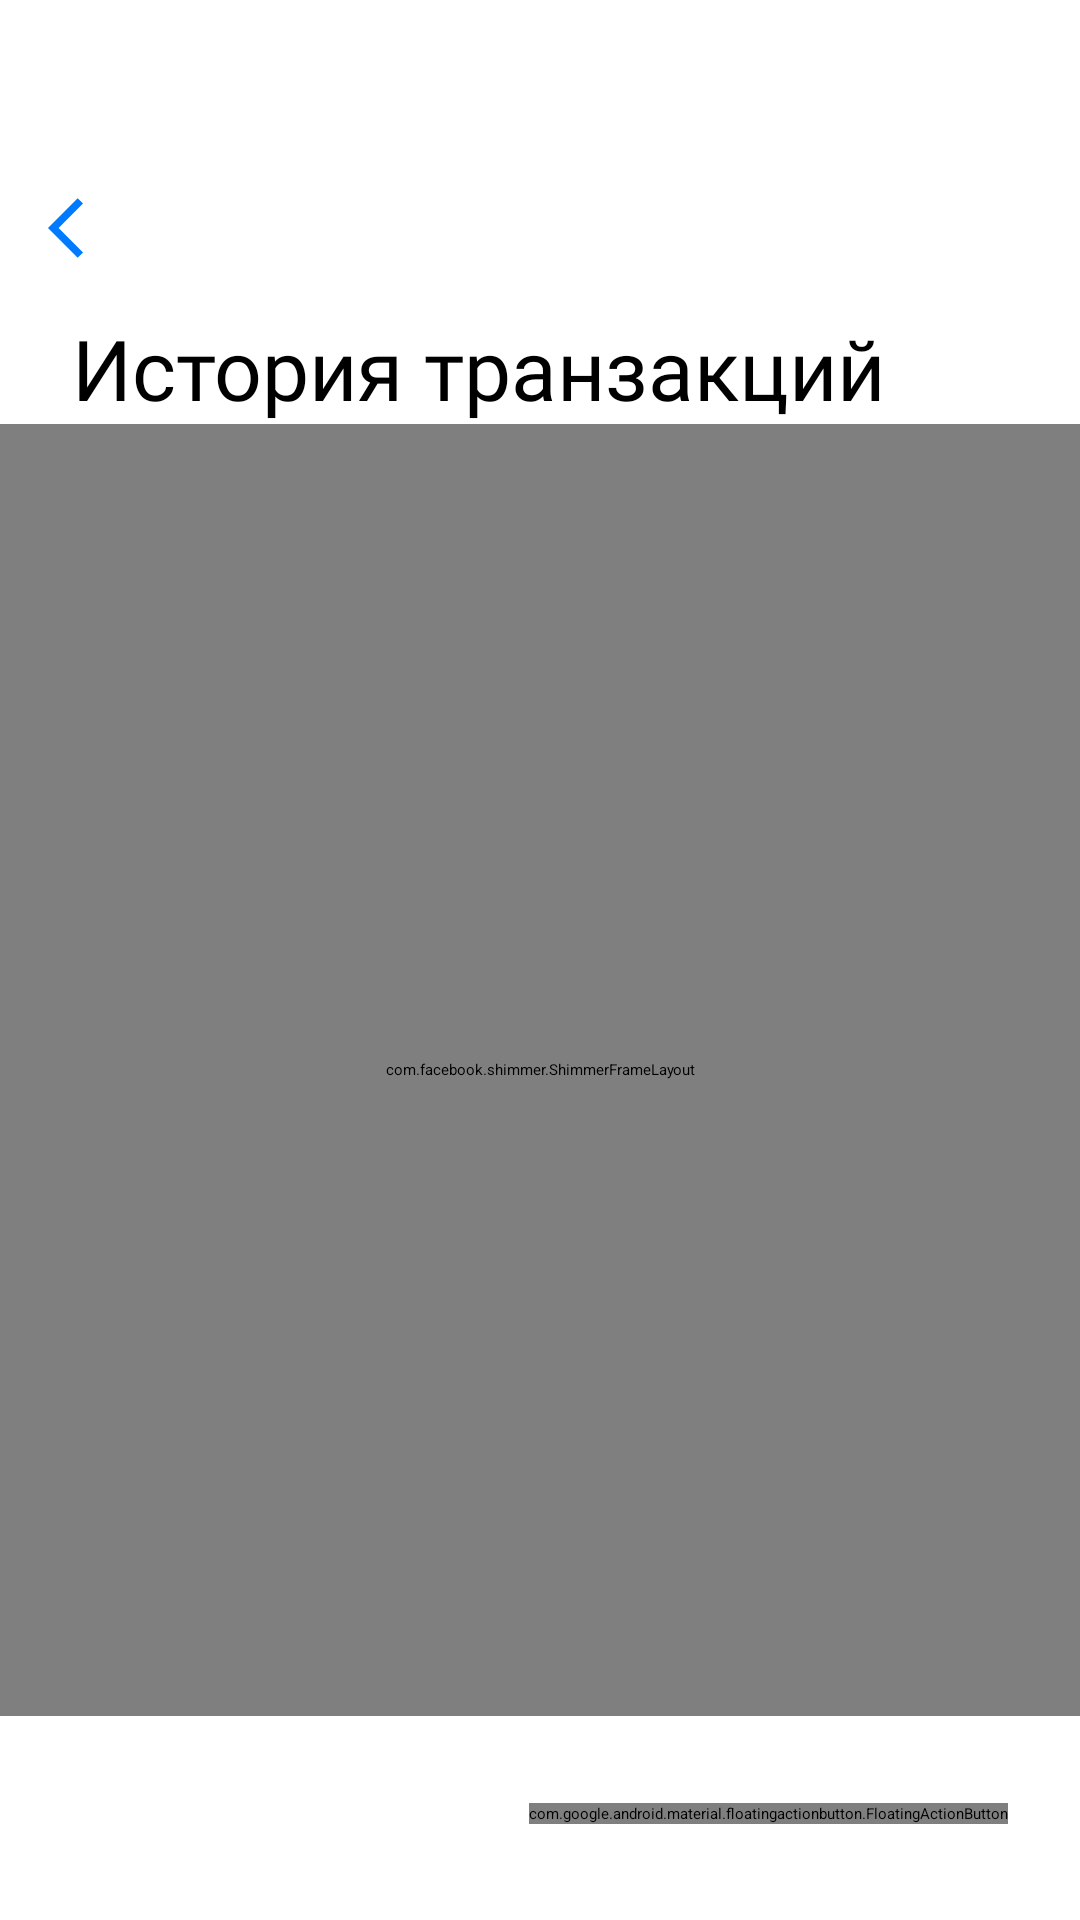

Write the Android layout XML for this screen, with the resource values it uses.
<!-- AndroidManifest.xml: application theme Theme.App.Starting -->
<!-- res/layout/fragment_transactions.xml -->
<androidx.constraintlayout.widget.ConstraintLayout xmlns:android="http://schemas.android.com/apk/res/android"
    xmlns:app="http://schemas.android.com/apk/res-auto"
    android:layout_width="match_parent"
    android:layout_height="match_parent"
    xmlns:tools="http://schemas.android.com/tools"
    android:background="@color/white">

    <ImageView
        android:id="@+id/iv_back_icon"
        android:layout_width="24dp"
        android:layout_height="24dp"
        android:layout_marginStart="@dimen/margin_16dp"
        android:layout_marginTop="64dp"
        android:src="@drawable/ic_back"
        app:layout_constraintEnd_toEndOf="parent"
        app:layout_constraintHorizontal_bias="0"
        app:layout_constraintStart_toStartOf="parent"
        app:layout_constraintBottom_toTopOf="@id/tv_transactions_title"
        app:layout_constraintTop_toTopOf="parent"/>

    <TextView
        android:id="@+id/tv_transactions_title"
        android:layout_width="wrap_content"
        android:layout_height="wrap_content"
        android:text="@string/transaction_history"
        android:fontFamily="@font/tinkoffsans_bold"
        android:textSize="28sp"
        android:textColor="@color/black"
        android:layout_marginTop="@dimen/margin_16dp"
        android:layout_marginStart="24dp"
        android:layout_marginBottom="@dimen/margin_8dp"
        app:layout_constraintHorizontal_bias="0.0"
        app:layout_constraintTop_toBottomOf="@id/iv_back_icon"
        app:layout_constraintStart_toStartOf="parent"
        app:layout_constraintEnd_toEndOf="parent" />

    <LinearLayout
        android:id="@+id/emptyStateView"
        android:layout_width="match_parent"
        android:layout_height="match_parent"
        android:orientation="vertical"
        android:gravity="center"
        android:visibility="gone"
        app:layout_constraintTop_toTopOf="parent"
        app:layout_constraintBottom_toBottomOf="parent">

        <TextView
            android:id="@+id/emptyStateText"
            android:layout_width="wrap_content"
            android:layout_height="wrap_content"
            android:text="@string/no_transactions_message"
            android:textSize="20sp"
            android:textColor="@color/hint_color"/>
    </LinearLayout>

    <androidx.recyclerview.widget.RecyclerView
        android:id="@+id/rv_transactions"
        android:layout_width="match_parent"
        android:layout_height="0dp"
        android:layout_marginBottom="@dimen/margin_8dp"
        android:paddingHorizontal="@dimen/margin_8dp"
        android:paddingTop="@dimen/margin_8dp"
        app:layout_constraintStart_toStartOf="parent"
        app:layout_constraintEnd_toEndOf="parent"
        app:layout_constraintBottom_toBottomOf="parent"
        app:layout_constraintTop_toBottomOf="@id/tv_transactions_title"
        tools:listitem="@layout/item_transaction"/>

    <com.google.android.material.floatingactionbutton.FloatingActionButton
        android:id="@+id/fab_add"
        android:layout_width="wrap_content"
        android:layout_height="wrap_content"
        android:layout_marginEnd="24dp"
        android:layout_marginBottom="32dp"
        android:contentDescription="@string/adding_transaction"
        android:src="@drawable/ic_add_transaction"
        app:maxImageSize="40dp"
        app:layout_constraintBottom_toBottomOf="parent"
        app:layout_constraintEnd_toEndOf="parent"
        app:tint="@color/black"
        app:backgroundTint="@color/yellow" />

    <com.facebook.shimmer.ShimmerFrameLayout
        android:id="@+id/shimmer_container"
        android:layout_width="match_parent"
        android:layout_height="0dp"
        android:visibility="visible"
        android:layout_marginBottom="68dp"
        app:layout_constraintStart_toStartOf="parent"
        app:layout_constraintEnd_toEndOf="parent"
        app:layout_constraintBottom_toBottomOf="parent"
        app:layout_constraintTop_toBottomOf="@id/tv_transactions_title">

        <LinearLayout
            android:layout_width="match_parent"
            android:layout_height="match_parent"
            android:orientation="vertical"
            android:paddingHorizontal="8dp"
            android:paddingTop="8dp">

            <include layout="@layout/item_transaction_shimmer"/>
            <include layout="@layout/item_transaction_shimmer"/>
            <include layout="@layout/item_transaction_shimmer"/>
            <include layout="@layout/item_transaction_shimmer"/>
        </LinearLayout>
    </com.facebook.shimmer.ShimmerFrameLayout>

</androidx.constraintlayout.widget.ConstraintLayout>
<!-- res/layout/item_transaction.xml (included above) -->
<?xml version="1.0" encoding="utf-8"?>
<androidx.cardview.widget.CardView xmlns:android="http://schemas.android.com/apk/res/android"
    xmlns:app="http://schemas.android.com/apk/res-auto"
    android:layout_width="match_parent"
    android:layout_height="wrap_content"
    xmlns:tools="http://schemas.android.com/tools"
    android:layout_margin="8dp"
    app:cardCornerRadius="20dp"
    app:cardElevation="8dp">

    <androidx.constraintlayout.widget.ConstraintLayout
        android:layout_width="match_parent"
        android:layout_height="wrap_content"
        android:padding="16dp">

        <ImageView
            android:id="@+id/iv_image"
            android:layout_width="46dp"
            android:layout_height="46dp"
            android:scaleType="centerCrop"
            android:src="@drawable/photo_profile"
            android:elevation="2dp"
            app:layout_constraintHorizontal_bias="0.0"
            app:layout_constraintTop_toTopOf="parent"
            app:layout_constraintBottom_toBottomOf="parent"
            app:layout_constraintStart_toStartOf="parent"
            app:layout_constraintEnd_toEndOf="parent">
        </ImageView>

        <TextView
            android:id="@+id/tvCategory"
            android:layout_width="wrap_content"
            android:layout_height="wrap_content"
            android:layout_marginTop="@dimen/margin_8dp"
            android:layout_marginStart="@dimen/margin_16dp"
            tools:text="Билеты"
            android:textAllCaps="false"
            android:textColor="@color/black"
            android:textSize="20sp"
            android:fontFamily="@font/tinkoffsans_bold"
            app:layout_constraintStart_toEndOf="@id/iv_image"
            app:layout_constraintTop_toTopOf="parent" />

        <TextView
            android:id="@+id/tvDescription"
            android:layout_width="wrap_content"
            android:layout_height="wrap_content"
            tools:text="Билеты туда"
            android:textSize="14sp"
            android:fontFamily="@font/tinkoffsans_regular"
            android:layout_marginStart="@dimen/margin_16dp"
            android:textColor="@color/hint_color"
            android:layout_marginBottom="@dimen/margin_8dp"
            app:layout_constraintStart_toEndOf="@id/iv_image"
            app:layout_constraintTop_toBottomOf="@id/tvCategory"
            app:layout_constraintBottom_toBottomOf="parent"/>

        <TextView
            android:id="@+id/tvPrice"
            android:layout_width="wrap_content"
            android:layout_height="wrap_content"
            tools:text="@string/price_0"
            android:textSize="16sp"
            android:fontFamily="@font/tinkoffsans_medium"
            android:textColor="@color/blue"
            app:layout_constraintHorizontal_bias="1.0"
            app:layout_constraintEnd_toEndOf="parent"
            app:layout_constraintTop_toTopOf="parent"
            app:layout_constraintBottom_toBottomOf="parent"/>

    </androidx.constraintlayout.widget.ConstraintLayout>
</androidx.cardview.widget.CardView>
<!-- res/layout/item_transaction_shimmer.xml (included above) -->
<com.facebook.shimmer.ShimmerFrameLayout
    xmlns:android="http://schemas.android.com/apk/res/android"
    xmlns:app="http://schemas.android.com/apk/res-auto"
    android:layout_width="match_parent"
    android:layout_height="wrap_content"
    android:layout_margin="8dp"
    app:shimmer_duration="1500">

    <androidx.cardview.widget.CardView
        android:layout_width="match_parent"
        android:layout_height="wrap_content"
        android:background="@color/white"
        app:cardCornerRadius="20dp"
        app:cardElevation="8dp">

        <androidx.constraintlayout.widget.ConstraintLayout
            android:layout_width="match_parent"
            android:layout_height="wrap_content"
            android:padding="16dp">

            <View
                android:id="@+id/shimmerImage"
                android:layout_width="46dp"
                android:layout_height="46dp"
                android:background="@drawable/shimmer_placeholder_circle"
                app:layout_constraintStart_toStartOf="parent"
                app:layout_constraintTop_toTopOf="parent"
                app:layout_constraintBottom_toBottomOf="parent"/>

            <View
                android:id="@+id/shimmerTitle"
                android:layout_width="120dp"
                android:layout_height="24dp"
                android:layout_marginTop="@dimen/margin_8dp"
                android:layout_marginStart="16dp"
                android:background="@drawable/shimmer_placeholder"
                app:layout_constraintStart_toEndOf="@id/shimmerImage"
                app:layout_constraintTop_toTopOf="@id/shimmerImage"
                app:layout_constraintBottom_toTopOf="@id/shimmerDescription"/>

            <View
                android:id="@+id/shimmerDescription"
                android:layout_width="180dp"
                android:layout_height="18dp"
                android:layout_marginStart="16dp"
                android:layout_marginTop="8dp"
                android:background="@drawable/shimmer_placeholder"
                app:layout_constraintStart_toEndOf="@id/shimmerImage"
                app:layout_constraintTop_toBottomOf="@id/shimmerTitle"
                app:layout_constraintBottom_toBottomOf="@id/shimmerImage"/>

            <View
                android:id="@+id/shimmerPrice"
                android:layout_width="80dp"
                android:layout_height="24dp"
                android:background="@drawable/shimmer_placeholder"
                app:layout_constraintEnd_toEndOf="parent"
                app:layout_constraintTop_toTopOf="@id/shimmerImage"
                app:layout_constraintBottom_toBottomOf="@id/shimmerImage"/>

        </androidx.constraintlayout.widget.ConstraintLayout>
    </androidx.cardview.widget.CardView>
</com.facebook.shimmer.ShimmerFrameLayout>
<!-- resources referenced by this layout -->
<resources>
  <color name="black">#FF000000</color>
  <color name="blue">#428BF9</color>
  <color name="hint_color">#9299A2</color>
  <color name="white">#FFFFFFFF</color>
  <color name="yellow">#FFDD2D</color>
  <dimen name="margin_16dp">16dp</dimen>
  <dimen name="margin_8dp">8dp</dimen>
  <!-- drawable ic_add_transaction: png bitmap (drawable, 2566 bytes) -->
  <!-- drawable ic_back (drawable) -->
  <vector xmlns:android="http://schemas.android.com/apk/res/android" android:autoMirrored="true" android:height="24dp" android:tint="@color/blue_back" android:viewportHeight="24" android:viewportWidth="24" android:width="24dp">
        
      <path android:fillColor="@android:color/white" android:pathData="M11.67,3.87L9.9,2.1 0,12l9.9,9.9 1.77,-1.77L3.54,12z"/>
      
  </vector>
  <!-- drawable photo_profile: png bitmap (drawable, 2348 bytes) -->
  <!-- drawable shimmer_placeholder (drawable) -->
  <shape xmlns:android="http://schemas.android.com/apk/res/android"
      android:shape="rectangle">
      <solid android:color="#979797" />
      <corners android:radius="8dp" />
  </shape>
  <!-- drawable shimmer_placeholder_circle (drawable) -->
  <shape xmlns:android="http://schemas.android.com/apk/res/android"
      android:shape="oval">
      <solid android:color="#979797" />
      <size android:width="46dp" android:height="46dp"/>
  </shape>
  <string name="adding_transaction">Добавление транзакции</string>
  <string name="no_transactions_message">Здесь будут ваши транзакции</string>
  <string name="price_0">0 ₽</string>
  <string name="transaction_history">История транзакций</string>
  <style name="Theme.App.Starting" parent="Theme.SplashScreen">
          <item name="windowSplashScreenBackground">@color/yellow</item>
          <item name="postSplashScreenTheme">@style/Theme.TTravelling</item>
      </style>
  <color name="blue_back">#007AFF</color>
  <style name="Theme.TTravelling" parent="Base.Theme.TTravelling" />
  <style name="Base.Theme.TTravelling" parent="Theme.Material3.DayNight.NoActionBar">
          <item name="colorPrimary">@color/blue</item>
          <item name="colorPrimaryContainer">@color/blue_back</item>
          <item name="colorOnPrimary">@color/white</item>
          <item name="colorSecondary">@color/yellow</item>
          <item name="colorOnSecondary">@color/black</item>
          <item name="colorError">@color/red</item>
          <item name="android:statusBarColor" tools:targetApi="l">?attr/colorPrimary</item>
          <item name="android:windowLightStatusBar" tools:targetApi="m">true</item>
          <item name="colorSurface">@color/surface</item>
          <item name="colorOutline">@color/outline</item>
      </style>
  <color name="red">#F52222</color>
  <color name="surface">#FFFFFFFF</color>
  <color name="outline">#424242</color>
</resources>
